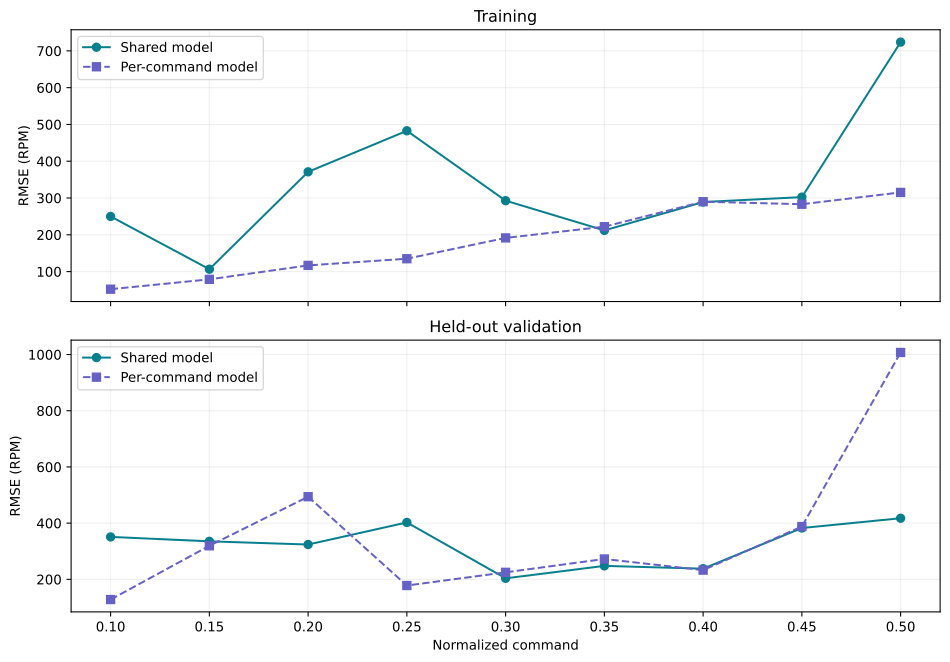

The table this chart was drawn from, first rows:
command, split, pulse_count, unified_rmse_rpm, local_rmse_rpm
0.1, train, 1, 249.9, 52.13
0.1, validation, 1, 350.9, 128.1
0.15, train, 1, 106.4, 78.86
0.15, validation, 1, 335.3, 319.3
0.2, train, 1, 371.2, 116.8
0.2, validation, 1, 323.9, 494.1
0.25, train, 1, 482.8, 134.9
0.25, validation, 1, 402.5, 177.9
0.3, train, 1, 292.7, 191.5
0.3, validation, 1, 203.7, 224.9
0.35, train, 1, 211.9, 222
0.35, validation, 1, 247.9, 272.5
0.4, train, 1, 289.1, 290
0.4, validation, 1, 237.9, 232.8
0.45, train, 1, 302.4, 283.1
0.45, validation, 1, 382.7, 387.9
0.5, train, 1, 723.9, 315.2
0.5, validation, 1, 417.5, 1007
